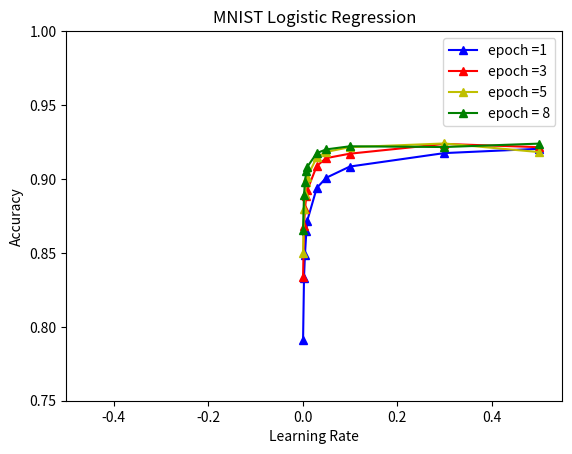
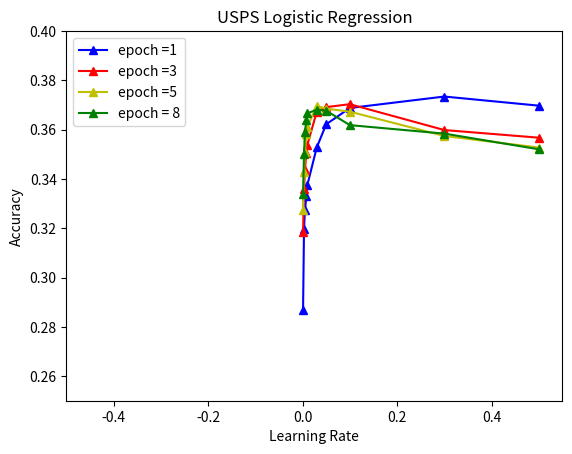
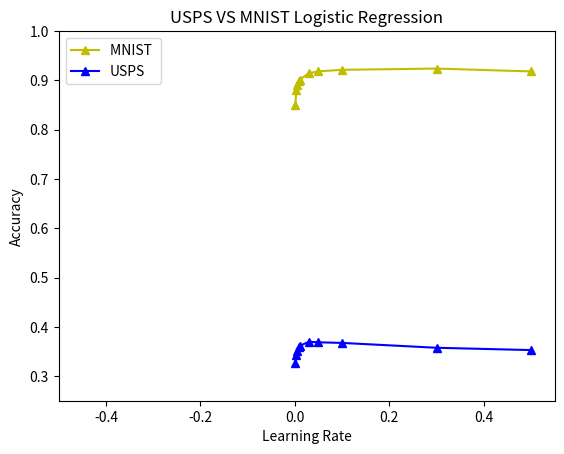
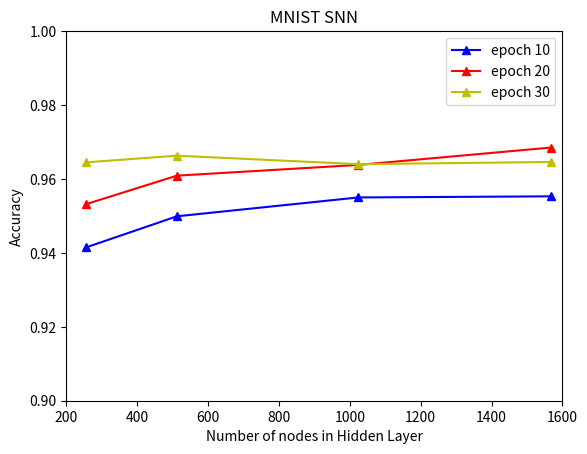
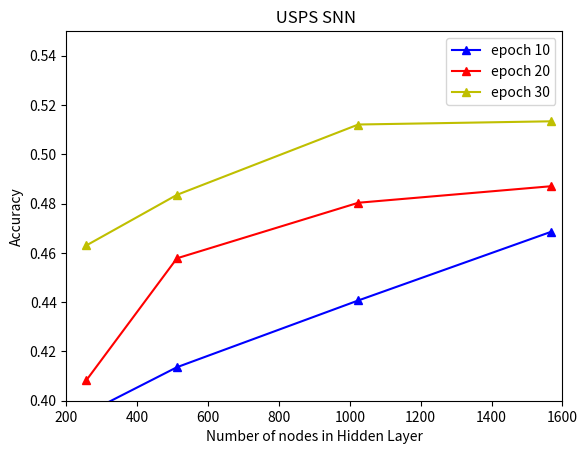
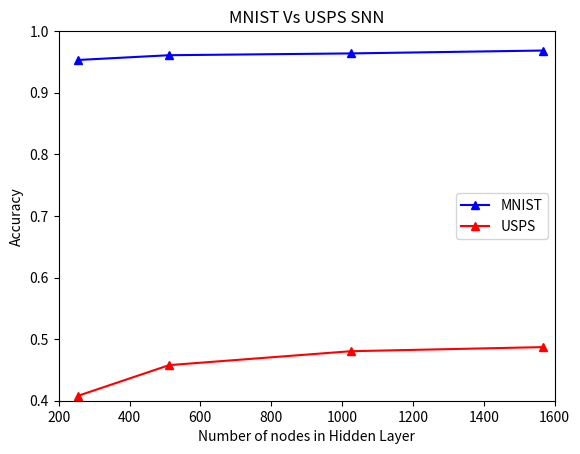

Reproduce these figures in Python, in order.
import matplotlib.pyplot as plt


####################### Logistic Regression Graph #######################
############################## MNIST ####################################

mx = [0.001,0.003,0.005,0.008,0.01,0.03,0.05,0.1,0.3,0.5]
my = [0.7908, 0.8333, 0.8489, 0.8646, 0.8719, 0.8939, 0.9008, 0.9084, 0.9175, 0.9204]
my1 = [0.8339, 0.8681, 0.8798, 0.8886, 0.8925, 0.9088, 0.9141, 0.9171, 0.9237, 0.9215]
my2 = [0.8497, 0.8797, 0.8898, 0.898, 0.9016, 0.9146, 0.9183, 0.9215, 0.924, 0.9182]
my3 = [0.8658, 0.8891, 0.8981, 0.9057, 0.9082, 0.9175, 0.92, 0.9221, 0.9216, 0.9239]

# epochs number blue = 1, red =3, yellow = 5, green =8

plt.figure(1)
plt.plot(mx, my, 'b^', label ="epoch =1", linestyle='-')
plt.plot(mx, my1, 'r^', label ="epoch =3", linestyle='-')
plt.plot(mx, my2, 'y^',label = "epoch =5", linestyle='-')
plt.plot(mx, my3, 'g^',label = "epoch = 8", linestyle='-')
plt.legend()
plt.axis([-0.5, 0.55, 0.75, 1])
plt.xlabel('Learning Rate')
plt.ylabel('Accuracy')
plt.title('MNIST Logistic Regression')
plt.show()

############################## USPS ####################################

ux = [0.001,0.003,0.005,0.008,0.01,0.03,0.05,0.1,0.3,0.5]
uy = [0.2869, 0.3197, 0.32725, 0.33315, 0.3375, 0.3528, 0.3622, 0.3688, 0.37345, 0.36975]
uy1 = [0.3183, 0.33585, 0.3436, 0.35065, 0.3538, 0.36725, 0.36915, 0.37035, 0.35985, 0.35675]
uy2 = [0.32755, 0.34285, 0.3511, 0.35805, 0.36125, 0.3696, 0.36855, 0.3673, 0.35745, 0.35275]
uy3 = [0.3338, 0.35015, 0.3591, 0.36395, 0.36665, 0.3681, 0.3677, 0.36185, 0.3584, 0.35205]

# epochs number blue = 1, red =3, yellow = 5, green =8

plt.figure(2)
plt.plot(ux, uy, 'b^', label ="epoch =1", linestyle='-')
plt.plot(ux, uy1, 'r^', label ="epoch =3", linestyle='-')
plt.plot(ux, uy2, 'y^',label = "epoch =5", linestyle='-')
plt.plot(ux, uy3, 'g^',label = "epoch = 8", linestyle='-')
plt.legend()
plt.axis([-0.5, 0.55, 0.25, 0.4])
plt.xlabel('Learning Rate')
plt.ylabel('Accuracy')
plt.title('USPS Logistic Regression')
plt.show()


############################ MNIST Vs USPS ####################################

# epoch 5 yellow is MNIST and blue is USPS

plt.figure(3)
plt.plot(mx, my2, 'y^', label = "MNIST ", linestyle='-')
plt.plot(ux, uy2,'b^',label = "USPS", linestyle='-')
plt.legend()
plt.axis([-0.5, 0.55, 0.25, 1])
plt.xlabel('Learning Rate')
plt.ylabel('Accuracy')
plt.title('USPS VS MNIST Logistic Regression')
plt.show()


############################ SNN MNIST VS USPS ################################

lr = [0.003, 0.01, 0.1, 1]
epochs = [10, 20, 30]
nodes = [256, 512, 1024, 1568]

# best learning rate 0.01
# MNIST data for best learning rate

m_snnAccuracy10 = [0.9415, 0.9499, 0.955, 0.9553]
m_snnAccuracy20 = [0.9532, 0.9609, 0.9638, 0.9685]
m_snnAccuracy30 = [0.9645, 0.9663, 0.964, 0.9646]

u_snnAccuracy10 = [0.39485, 0.4136, 0.4407, 0.46855]
u_snnAccuracy20 = [0.40825, 0.4578, 0.48035, 0.48705]
u_snnAccuracy30 = [0.463, 0.48355, 0.5121, 0.5134]


plt.figure(4)
plt.plot(nodes, m_snnAccuracy10, 'b^',label='epoch 10', linestyle='-')
plt.plot(nodes, m_snnAccuracy20, 'r^',label="epoch 20", linestyle='-')
plt.plot(nodes, m_snnAccuracy30, 'y^',label="epoch 30",linestyle='-')
plt.legend()
plt.axis([200, 1600, 0.9, 1])
plt.xlabel('Number of nodes in Hidden Layer')
plt.ylabel('Accuracy')
plt.title('MNIST SNN')

plt.show()



plt.figure(5)
plt.plot(nodes, u_snnAccuracy10, 'b^',label='epoch 10', linestyle='-')
plt.plot(nodes, u_snnAccuracy20, 'r^',label="epoch 20", linestyle='-')
plt.plot(nodes, u_snnAccuracy30, 'y^',label="epoch 30", linestyle='-')
plt.legend()

plt.axis([200, 1600, 0.40, 0.55])
plt.xlabel('Number of nodes in Hidden Layer')
plt.ylabel('Accuracy')
plt.title(' USPS SNN')
plt.show()


plt.figure(6)
plt.plot(nodes, m_snnAccuracy20, 'b^',label="MNIST",linestyle ='-')
plt.plot(nodes, u_snnAccuracy20, 'r^',label="USPS",linestyle='-')
plt.legend()
plt.axis([200, 1600, 0.40, 1])
plt.xlabel('Number of nodes in Hidden Layer')
plt.ylabel('Accuracy')
plt.title('MNIST Vs USPS SNN')
plt.show()
